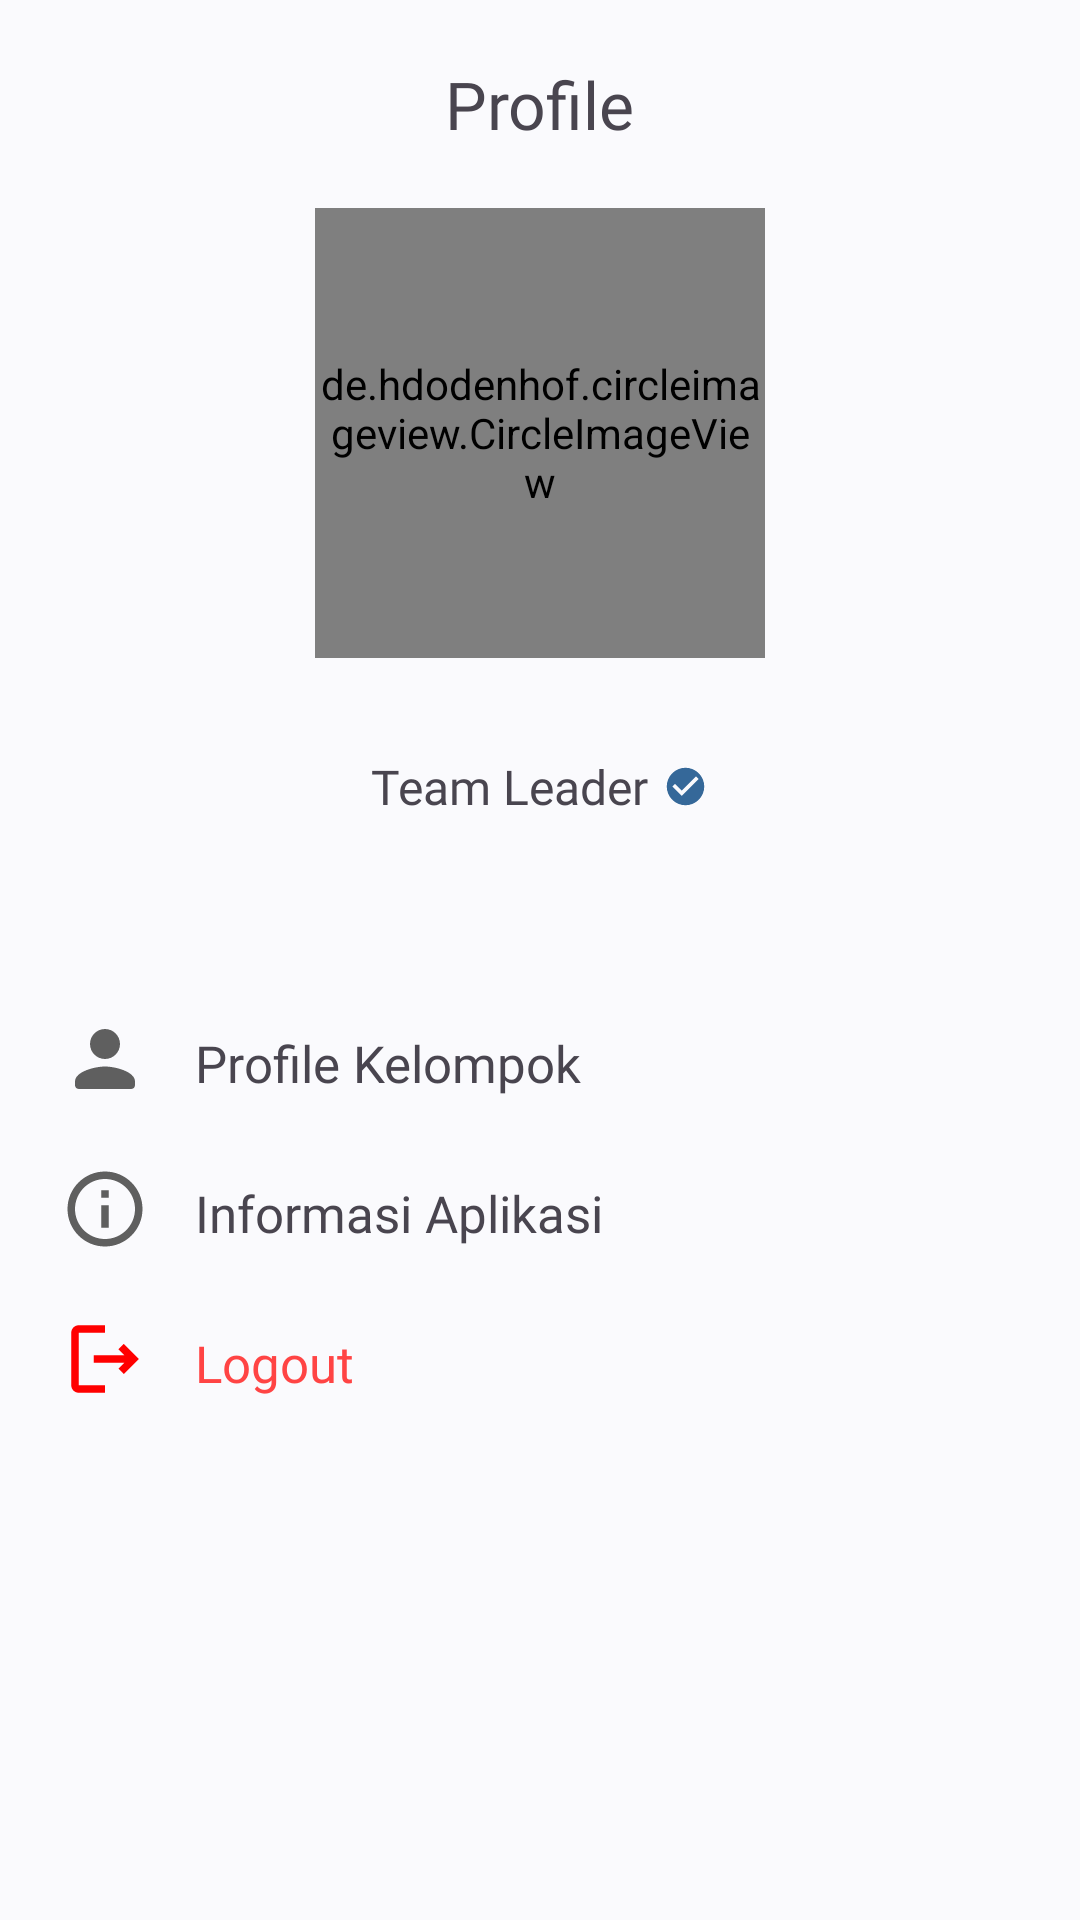

This screen was rendered from an Android layout file. Write that file and the resources it references.
<!-- AndroidManifest.xml: application theme Theme.SICC -->
<!-- res/layout/fragment_setting.xml -->
<?xml version="1.0" encoding="utf-8"?>
<RelativeLayout xmlns:android="http://schemas.android.com/apk/res/android"
    xmlns:tools="http://schemas.android.com/tools"
    android:layout_width="match_parent"
    android:layout_height="match_parent"
    android:background="@color/colorOnPrimary"
    tools:context=".fragments.SettingFragment">

    <TextView
        android:id="@+id/title"
        android:layout_width="wrap_content"
        android:layout_height="wrap_content"
        android:text="Profile"
        android:textSize="22sp"
        android:fontFamily="@font/poppinssemibold"
        android:layout_centerHorizontal="true"
        android:layout_marginTop="20dp"/>

    <de.hdodenhof.circleimageview.CircleImageView
        android:id="@+id/image_profile"
        android:layout_width="150dp"
        android:layout_height="150dp"
        android:src="@drawable/ic_account"
        android:layout_centerHorizontal="true"
        android:layout_marginTop="20dp"
        android:layout_below="@id/title"/>

    <TextView
        android:id="@+id/txt_nama"
        android:layout_width="match_parent"
        android:layout_height="wrap_content"
        android:text=""
        android:textSize="20sp"
        android:textAlignment="center"
        android:fontFamily="@font/poppinssemibold"
        android:layout_marginTop="5dp"
        android:layout_below="@id/image_profile"/>

    <TextView
        android:id="@+id/txt_jabatan"
        android:layout_width="wrap_content"
        android:layout_height="wrap_content"
        android:text="Team Leader"
        android:drawableEnd="@drawable/ic_complete"
        android:drawablePadding="5dp"
        android:layout_centerHorizontal="true"
        android:textSize="16sp"
        android:textAlignment="center"
        android:fontFamily="@font/poppinsregular"
        android:layout_below="@id/txt_nama"/>

    <LinearLayout
        android:id="@+id/btn_profile_kelompok"
        android:layout_width="wrap_content"
        android:layout_height="wrap_content"
        android:orientation="horizontal"
        android:layout_marginTop="65dp"
        android:layout_marginStart="20dp"
        android:layout_marginEnd="20dp"
        android:layout_below="@id/txt_jabatan">

        <ImageView
            android:layout_width="30dp"
            android:layout_height="30dp"
            android:src="@drawable/ic_person"
            android:layout_marginEnd="15dp"
            android:contentDescription="Icon Person Button" />

        <TextView
            android:layout_width="wrap_content"
            android:layout_height="wrap_content"
            android:text="Profile Kelompok"
            android:textSize="17sp"
            android:layout_marginTop="5dp"
            android:fontFamily="@font/poppinsmedium"/>

    </LinearLayout>

    <LinearLayout
        android:id="@+id/btn_info_aplikasi"
        android:layout_width="wrap_content"
        android:layout_height="wrap_content"
        android:orientation="horizontal"
        android:layout_marginTop="20dp"
        android:layout_marginStart="20dp"
        android:layout_marginEnd="20dp"
        android:layout_below="@id/btn_profile_kelompok">

        <ImageView
            android:layout_width="30dp"
            android:layout_height="30dp"
            android:src="@drawable/ic_info"
            android:layout_marginEnd="15dp"
            android:contentDescription="Icon Info Button" />

        <TextView
            android:layout_width="wrap_content"
            android:layout_height="wrap_content"
            android:text="Informasi Aplikasi"
            android:textSize="17sp"
            android:layout_marginTop="5dp"
            android:fontFamily="@font/poppinsmedium"/>

    </LinearLayout>

    <LinearLayout
        android:id="@+id/btn_logout"
        android:layout_width="wrap_content"
        android:layout_height="wrap_content"
        android:orientation="horizontal"
        android:layout_marginTop="20dp"
        android:layout_marginStart="20dp"
        android:layout_marginEnd="20dp"
        android:layout_below="@id/btn_info_aplikasi">

        <ImageView
            android:layout_width="30dp"
            android:layout_height="30dp"
            android:src="@drawable/ic_logout"
            android:layout_marginEnd="15dp"
            android:contentDescription="Icon Info Button" />

        <TextView
            android:layout_width="wrap_content"
            android:layout_height="wrap_content"
            android:text="Logout"
            android:textSize="17sp"
            android:textColor="@android:color/holo_red_light"
            android:layout_marginTop="5dp"
            android:fontFamily="@font/poppinsmedium"/>

    </LinearLayout>

</RelativeLayout>
<!-- resources referenced by this layout -->
<resources>
  <color name="colorOnPrimary">#FAFAFD</color>
  <!-- drawable ic_account (drawable) -->
  <vector android:height="24dp" android:tint="#CACBCE"
      android:viewportHeight="24" android:viewportWidth="24"
      android:width="24dp" xmlns:android="http://schemas.android.com/apk/res/android">
      <path android:fillColor="@android:color/white" android:pathData="M12,2C6.48,2 2,6.48 2,12s4.48,10 10,10s10,-4.48 10,-10S17.52,2 12,2zM12,6c1.93,0 3.5,1.57 3.5,3.5S13.93,13 12,13s-3.5,-1.57 -3.5,-3.5S10.07,6 12,6zM12,20c-2.03,0 -4.43,-0.82 -6.14,-2.88C7.55,15.8 9.68,15 12,15s4.45,0.8 6.14,2.12C16.43,19.18 14.03,20 12,20z"/>
  </vector>
  <!-- drawable ic_complete (drawable) -->
  <vector android:height="15dp" android:tint="#356899"
      android:viewportHeight="24" android:viewportWidth="24"
      android:width="15dp" xmlns:android="http://schemas.android.com/apk/res/android">
      <path android:fillColor="@android:color/white" android:pathData="M12,2C6.48,2 2,6.48 2,12s4.48,10 10,10 10,-4.48 10,-10S17.52,2 12,2zM10,17l-5,-5 1.41,-1.41L10,14.17l7.59,-7.59L19,8l-9,9z"/>
  </vector>
  <!-- drawable ic_info (drawable) -->
  <vector android:height="40dp" android:tint="#5F5F5F"
      android:viewportHeight="24" android:viewportWidth="24"
      android:width="40dp" xmlns:android="http://schemas.android.com/apk/res/android">
      <path android:fillColor="@android:color/white" android:pathData="M11,7h2v2h-2zM11,11h2v6h-2zM12,2C6.48,2 2,6.48 2,12s4.48,10 10,10 10,-4.48 10,-10S17.52,2 12,2zM12,20c-4.41,0 -8,-3.59 -8,-8s3.59,-8 8,-8 8,3.59 8,8 -3.59,8 -8,8z"/>
  </vector>
  <!-- drawable ic_logout (drawable) -->
  <vector android:autoMirrored="true" android:height="40dp"
      android:tint="#FF0000" android:viewportHeight="24"
      android:viewportWidth="24" android:width="40dp" xmlns:android="http://schemas.android.com/apk/res/android">
      <path android:fillColor="@android:color/white" android:pathData="M17,8l-1.41,1.41L17.17,11H9v2h8.17l-1.58,1.58L17,16l4,-4L17,8zM5,5h7V3H5C3.9,3 3,3.9 3,5v14c0,1.1 0.9,2 2,2h7v-2H5V5z"/>
  </vector>
  <!-- drawable ic_person (drawable) -->
  <vector android:height="40dp" android:tint="#5F5F5F"
      android:viewportHeight="24" android:viewportWidth="24"
      android:width="40dp" xmlns:android="http://schemas.android.com/apk/res/android">
      <path android:fillColor="@android:color/white" android:pathData="M12,12c2.21,0 4,-1.79 4,-4s-1.79,-4 -4,-4 -4,1.79 -4,4 1.79,4 4,4zM12,14c-2.67,0 -8,1.34 -8,4v1c0,0.55 0.45,1 1,1h14c0.55,0 1,-0.45 1,-1v-1c0,-2.66 -5.33,-4 -8,-4z"/>
  </vector>
  <style name="Theme.SICC" parent="Base.Theme.SICC" />
  <style name="Base.Theme.SICC" parent="Theme.Material3.DayNight.NoActionBar">
          
           <item name="colorPrimary">@color/colorPrimary</item>
           <item name="colorSecondary">@color/colorSecondary</item>
           <item name="colorOnPrimary">@color/colorOnPrimary</item>
      </style>
  <color name="colorPrimary">#356899</color>
  <color name="colorSecondary">#1A334C</color>
</resources>
